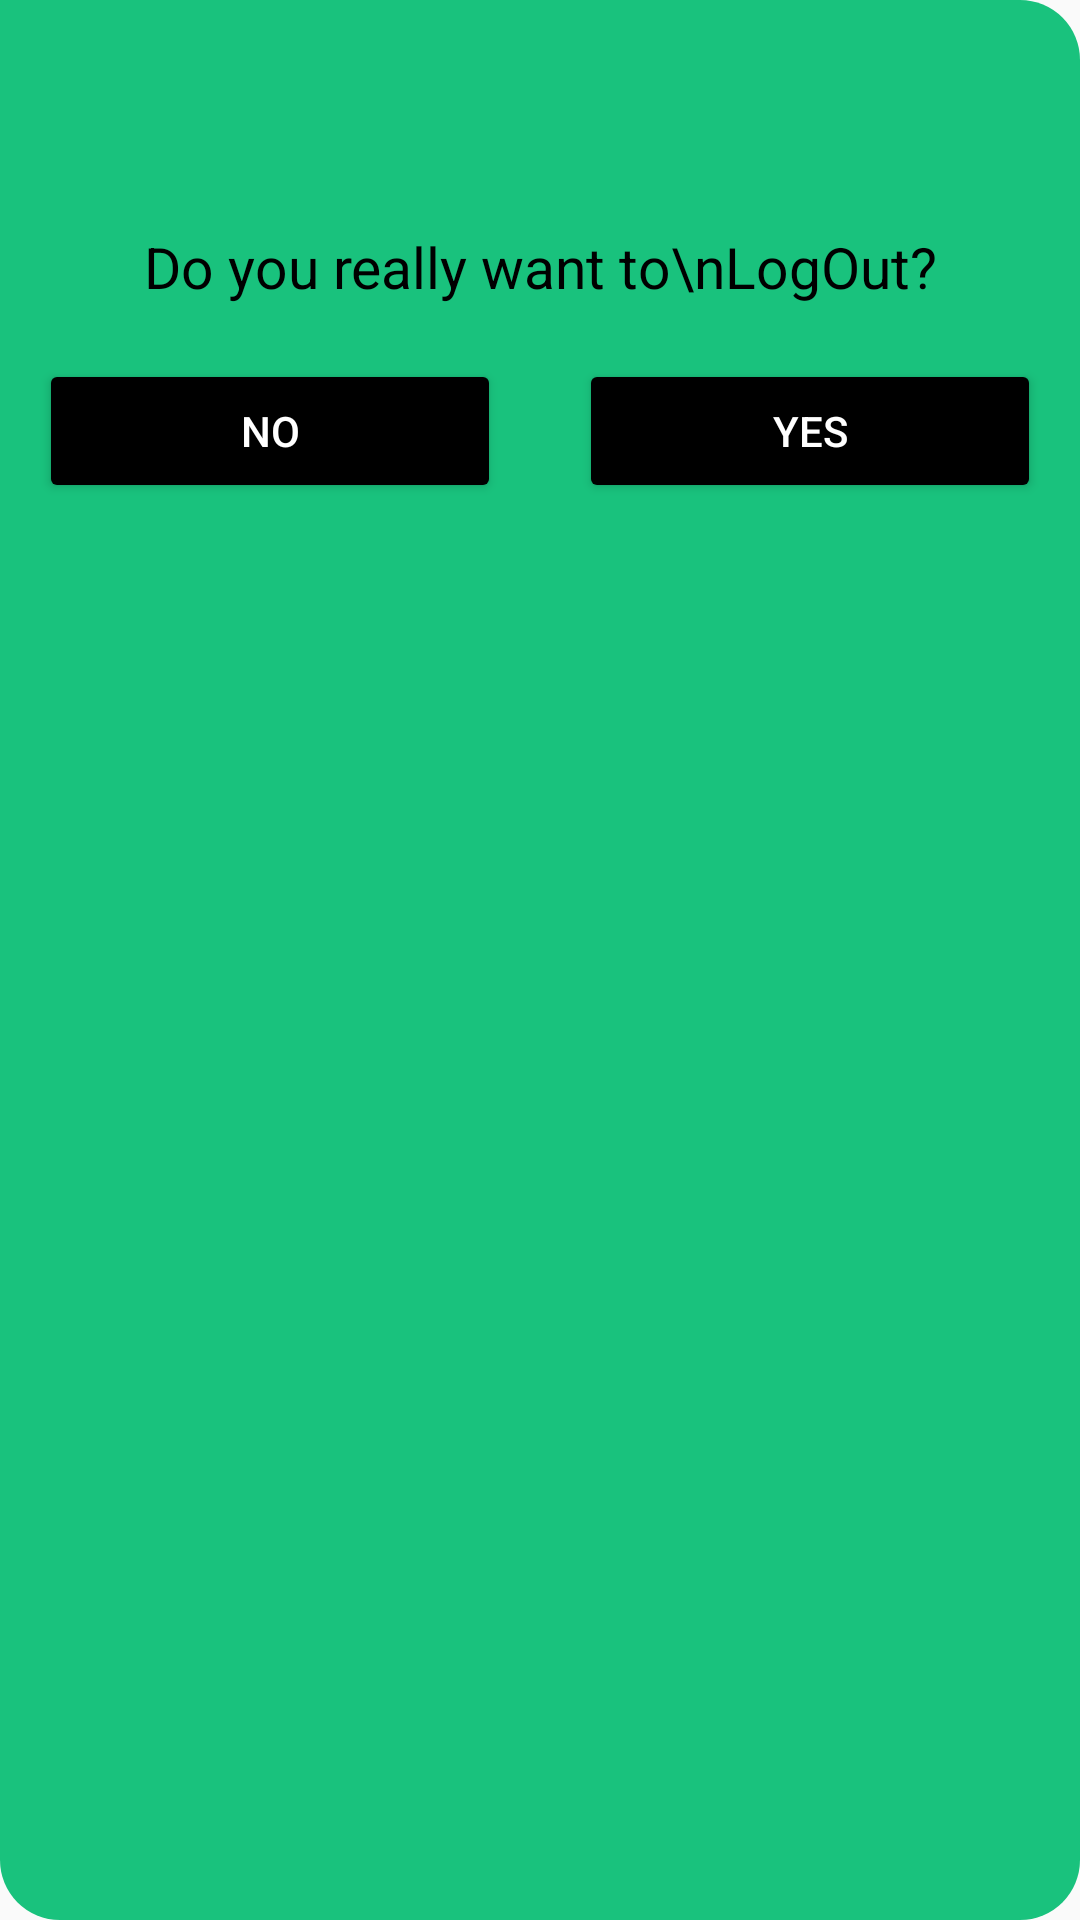

The Android layout XML behind this screen, and the referenced resources:
<!-- AndroidManifest.xml: application theme Theme.Algorithm_Visualizer -->
<!-- res/layout/dialog_layout.xml -->
<?xml version="1.0" encoding="utf-8"?>
<LinearLayout xmlns:android="http://schemas.android.com/apk/res/android"
    android:layout_width="325dp"
    android:layout_height="234dp"
    android:orientation="vertical"
    android:layout_gravity="center"
    android:layout_margin="13dp"
    android:background="@drawable/bot_message">

    <ImageView
        android:layout_width="45dp"
        android:layout_height="45dp"
        android:src="@drawable/ic_logout"
        android:layout_gravity="center"
        android:layout_margin="13dp"
        android:id="@+id/LogOutDialog"/>

    <TextView
        android:layout_width="match_parent"
        android:layout_height="wrap_content"
        android:text="Do you really want to\nLogOut?"
        android:textColor="@color/black"
        android:textSize="19sp"
        android:gravity="center"
        android:layout_margin="5dp"
        android:fontFamily="sans-serif"/>

    <LinearLayout
        android:layout_width="match_parent"
        android:layout_height="wrap_content"
        android:orientation="horizontal">

        <Button
            android:id="@+id/NoBtn"
            android:layout_width="match_parent"
            android:layout_height="wrap_content"
            android:layout_margin="13dp"
            android:layout_weight="1"
            android:layout_gravity="center"
            android:text="No"
            android:textColor="@color/white"
            android:backgroundTint="@color/black"/>

        <Button
            android:id="@+id/YesBtn"
            android:layout_width="match_parent"
            android:layout_height="wrap_content"
            android:layout_margin="13dp"
            android:layout_weight="1"
            android:layout_gravity="center"
            android:text="yes"
            android:textColor="@color/white"
            android:backgroundTint="@color/black"/>

    </LinearLayout>

</LinearLayout>
<!-- resources referenced by this layout -->
<resources>
  <color name="black">#FF000000</color>
  <color name="white">#FFFFFFFF</color>
  <!-- drawable bot_message (drawable) -->
  <?xml version="1.0" encoding="utf-8"?>
  <shape xmlns:android="http://schemas.android.com/apk/res/android">
      <solid android:color="#19C27D"/>
      <corners android:topRightRadius="20dp"
          android:bottomRightRadius="20dp"
          android:bottomLeftRadius="20dp"/>
  </shape>
  <style name="Theme.Algorithm_Visualizer" parent="Theme.AppCompat.Light.NoActionBar">
          
          <item name="colorPrimary">#343541</item>
          <item name="colorPrimaryDark">#343541</item>
          <item name="colorAccent">#343541</item>
  
          
          <item name="android:statusBarColor">#343541</item>
  
          
      </style>
</resources>
